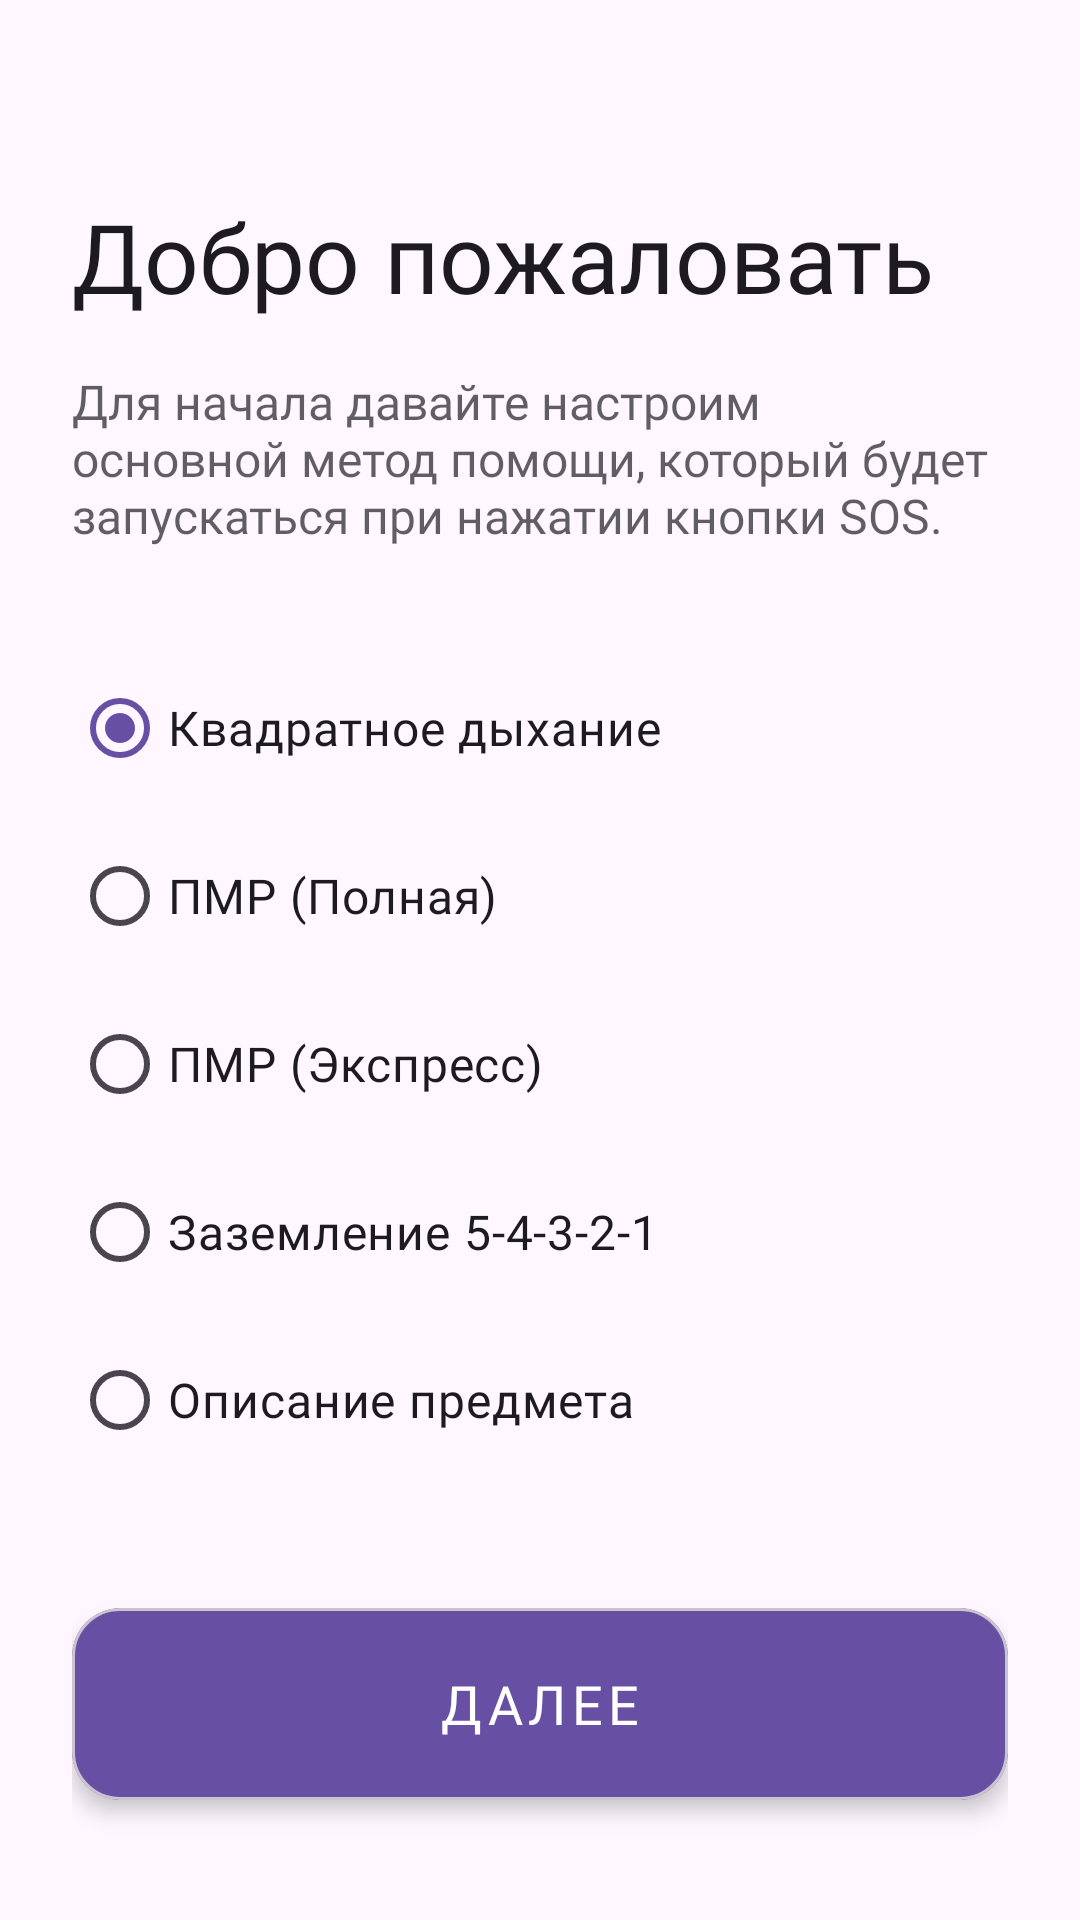

Write the Android layout XML for this screen, with the resource values it uses.
<!-- AndroidManifest.xml: application theme Theme.JuniorProjectZhukovV -->
<!-- res/layout/activity_welcome.xml -->
<?xml version="1.0" encoding="utf-8"?>
<androidx.constraintlayout.widget.ConstraintLayout xmlns:android="http://schemas.android.com/apk/res/android"
    xmlns:app="http://schemas.android.com/apk/res-auto"
    xmlns:tools="http://schemas.android.com/tools"
    android:id="@+id/main"
    android:layout_width="match_parent"
    android:layout_height="match_parent"
    android:padding="24dp"
    android:background="?android:attr/windowBackground"
    tools:context=".WelcomeActivity">

    
    <TextView
        android:id="@+id/welcomeTitle"
        android:layout_width="wrap_content"
        android:layout_height="wrap_content"
        android:layout_marginTop="40dp"
        android:fontFamily="@font/comfortaa_bold"
        android:text="Добро пожаловать"
        android:textColor="?android:attr/textColorPrimary"
        android:textSize="32sp"
        app:layout_constraintStart_toStartOf="parent"
        app:layout_constraintTop_toTopOf="parent" />

    <TextView
        android:id="@+id/welcomeDesc"
        android:layout_width="0dp"
        android:layout_height="wrap_content"
        android:layout_marginTop="16dp"
        android:alpha="0.7"
        android:fontFamily="@font/comfortaa_bold"
        android:text="Для начала давайте настроим основной метод помощи, который будет запускаться при нажатии кнопки SOS."
        android:textColor="?android:attr/textColorPrimary"
        android:textSize="16sp"
        app:layout_constraintEnd_toEndOf="parent"
        app:layout_constraintStart_toStartOf="parent"
        app:layout_constraintTop_toBottomOf="@id/welcomeTitle" />

    
    <RadioGroup
        android:id="@+id/rgSosMethods"
        android:layout_width="match_parent"
        android:layout_height="wrap_content"
        android:layout_marginTop="32dp"
        app:layout_constraintTop_toBottomOf="@id/welcomeDesc">

        <RadioButton
            android:id="@+id/rbBreathe"
            android:layout_width="match_parent"
            android:layout_height="56dp"
            android:fontFamily="@font/comfortaa_bold"
            android:text="Квадратное дыхание"
            android:textSize="16sp"
            android:checked="true"/>

        <RadioButton
            android:id="@+id/rbPmrFull"
            android:layout_width="match_parent"
            android:layout_height="56dp"
            android:fontFamily="@font/comfortaa_bold"
            android:text="@string/pmr_full"
            android:textSize="16sp" />

        <RadioButton
            android:id="@+id/rbPmrExpress"
            android:layout_width="match_parent"
            android:layout_height="56dp"
            android:fontFamily="@font/comfortaa_bold"
            android:text="@string/pmr_express"
            android:textSize="16sp" />

        <RadioButton
            android:id="@+id/rbGrounding"
            android:layout_width="match_parent"
            android:layout_height="56dp"
            android:fontFamily="@font/comfortaa_bold"
            android:text="Заземление 5-4-3-2-1"
            android:textSize="16sp" />

        <RadioButton
            android:id="@+id/rbDescribe"
            android:layout_width="match_parent"
            android:layout_height="56dp"
            android:fontFamily="@font/comfortaa_bold"
            android:text="@string/describe_object_radio"
            android:textSize="16sp" />
    </RadioGroup>

    
    <com.google.android.material.card.MaterialCardView
        android:id="@+id/btnNext"
        android:layout_width="match_parent"
        android:layout_height="64dp"
        android:layout_marginBottom="16dp"
        android:clickable="true"
        android:focusable="true"
        app:cardBackgroundColor="?attr/colorPrimary"
        app:cardCornerRadius="16dp"
        app:cardElevation="4dp"
        app:layout_constraintBottom_toBottomOf="parent">

        <TextView
            android:layout_width="wrap_content"
            android:layout_height="wrap_content"
            android:layout_gravity="center"
            android:fontFamily="@font/comfortaa_bold"
            android:letterSpacing="0.1"
            android:text="ДАЛЕЕ"
            android:textColor="?attr/colorOnPrimary"
            android:textSize="18sp" />
    </com.google.android.material.card.MaterialCardView>

</androidx.constraintlayout.widget.ConstraintLayout>
<!-- resources referenced by this layout -->
<resources>
  <string name="describe_object_radio">Описание предмета</string>
  <string name="pmr_express">ПМР (Экспресс)</string>
  <string name="pmr_full">ПМР (Полная)</string>
  <style name="Theme.JuniorProjectZhukovV" parent="Base.Theme.JuniorProjectZhukovV" />
  <style name="Base.Theme.JuniorProjectZhukovV" parent="Theme.Material3.DayNight.NoActionBar">
          
          
          <item name="android:windowAnimationStyle">@style/CustomWindowAnimation</item>
      </style>
  <style name="CustomWindowAnimation">
          <item name="android:activityOpenEnterAnimation">@anim/activity_fade_in</item>
          <item name="android:activityOpenExitAnimation">@anim/activity_fade_out</item>
          <item name="android:activityCloseEnterAnimation">@anim/activity_fade_in</item>
          <item name="android:activityCloseExitAnimation">@anim/activity_fade_out</item>
          <item name="android:taskOpenEnterAnimation">@anim/activity_fade_in</item>
          <item name="android:taskOpenExitAnimation">@anim/activity_fade_out</item>
          <item name="android:taskCloseEnterAnimation">@anim/activity_fade_in</item>
          <item name="android:taskCloseExitAnimation">@anim/activity_fade_out</item>
      </style>
</resources>
